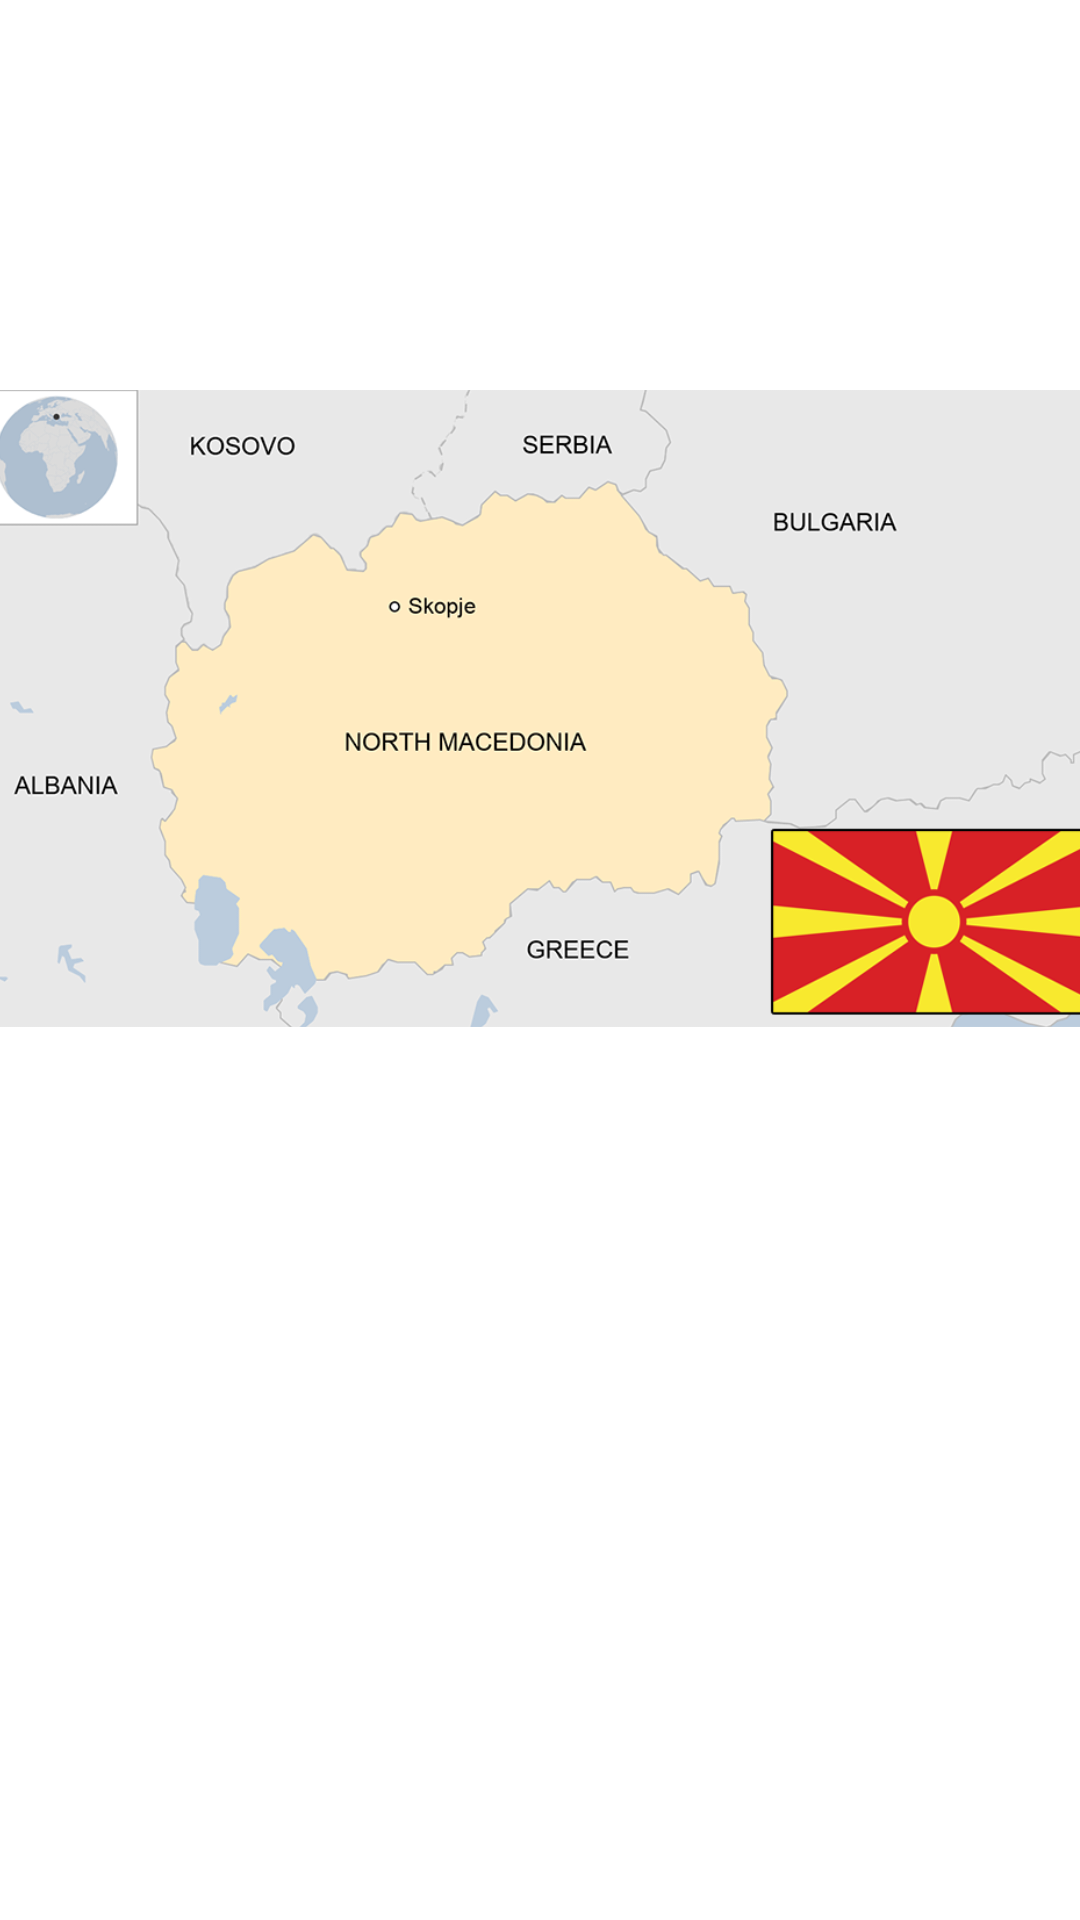

Layout XML and referenced resources for this Android screen:
<!-- AndroidManifest.xml: application theme Theme.AlejandroMagnoApp -->
<!-- res/layout/fragment_slideshow.xml -->
<?xml version="1.0" encoding="utf-8"?>
<androidx.constraintlayout.widget.ConstraintLayout xmlns:android="http://schemas.android.com/apk/res/android"
    xmlns:app="http://schemas.android.com/apk/res-auto"
    xmlns:tools="http://schemas.android.com/tools"
    android:layout_width="match_parent"
    android:layout_height="match_parent"
    tools:context=".ui.slideshow.SlideshowFragment">

    <TextView
        android:id="@+id/text_slideshow"
        style="@style/estiloTexto"
        android:layout_width="match_parent"
        android:layout_height="wrap_content"
        android:layout_marginStart="21dp"
        android:layout_marginTop="8dp"
        android:layout_marginEnd="21dp"
        android:textAlignment="gravity"
        android:textSize="20sp"
        app:layout_constraintBottom_toBottomOf="parent"
        app:layout_constraintEnd_toEndOf="parent"
        app:layout_constraintHorizontal_bias="1.0"
        app:layout_constraintStart_toStartOf="parent"
        app:layout_constraintTop_toTopOf="parent"
        app:layout_constraintVertical_bias="0.777" />

    <ImageView
        android:id="@+id/imageView2"
        android:layout_width="378dp"
        android:layout_height="461dp"
        android:src="@drawable/macedonia"
        app:layout_constraintBottom_toTopOf="@+id/text_slideshow"
        app:layout_constraintEnd_toEndOf="parent"
        app:layout_constraintHorizontal_bias="0.484"
        app:layout_constraintStart_toStartOf="parent"
        app:layout_constraintTop_toTopOf="parent"
        app:layout_constraintVertical_bias="0.34" />
</androidx.constraintlayout.widget.ConstraintLayout>
<!-- resources referenced by this layout -->
<resources>
  <!-- drawable macedonia: png bitmap (drawable, 112702 bytes) -->
  <style name="estiloTexto">
          <item name="android:textSize">20sp</item>
          / Ignorar la petición de actualizar la API
          <item name="android:justificationMode" tools:ignore="NewApi">inter_word</item>
      </style>
  <style name="Theme.AlejandroMagnoApp" parent="Theme.MaterialComponents.DayNight.DarkActionBar">
          
          <item name="colorPrimary">@color/purple_500</item>
          <item name="colorPrimaryVariant">@color/purple_700</item>
          <item name="colorOnPrimary">@color/white</item>
          
          <item name="colorSecondary">@color/teal_200</item>
          <item name="colorSecondaryVariant">@color/teal_700</item>
          <item name="colorOnSecondary">@color/black</item>
          
          <item name="android:statusBarColor">?attr/colorPrimaryVariant</item>
          
      </style>
  <!-- not gathered from this repository: default colours our renderer supplied (Android Studio template values) -->
  <color name="purple_500">#FF6200EE</color>
  <color name="purple_700">#FF3700B3</color>
  <color name="teal_200">#FF03DAC5</color>
  <color name="teal_700">#FF018786</color>
  <color name="black">#FF000000</color>
  <color name="white">#FFFFFFFF</color>
</resources>
